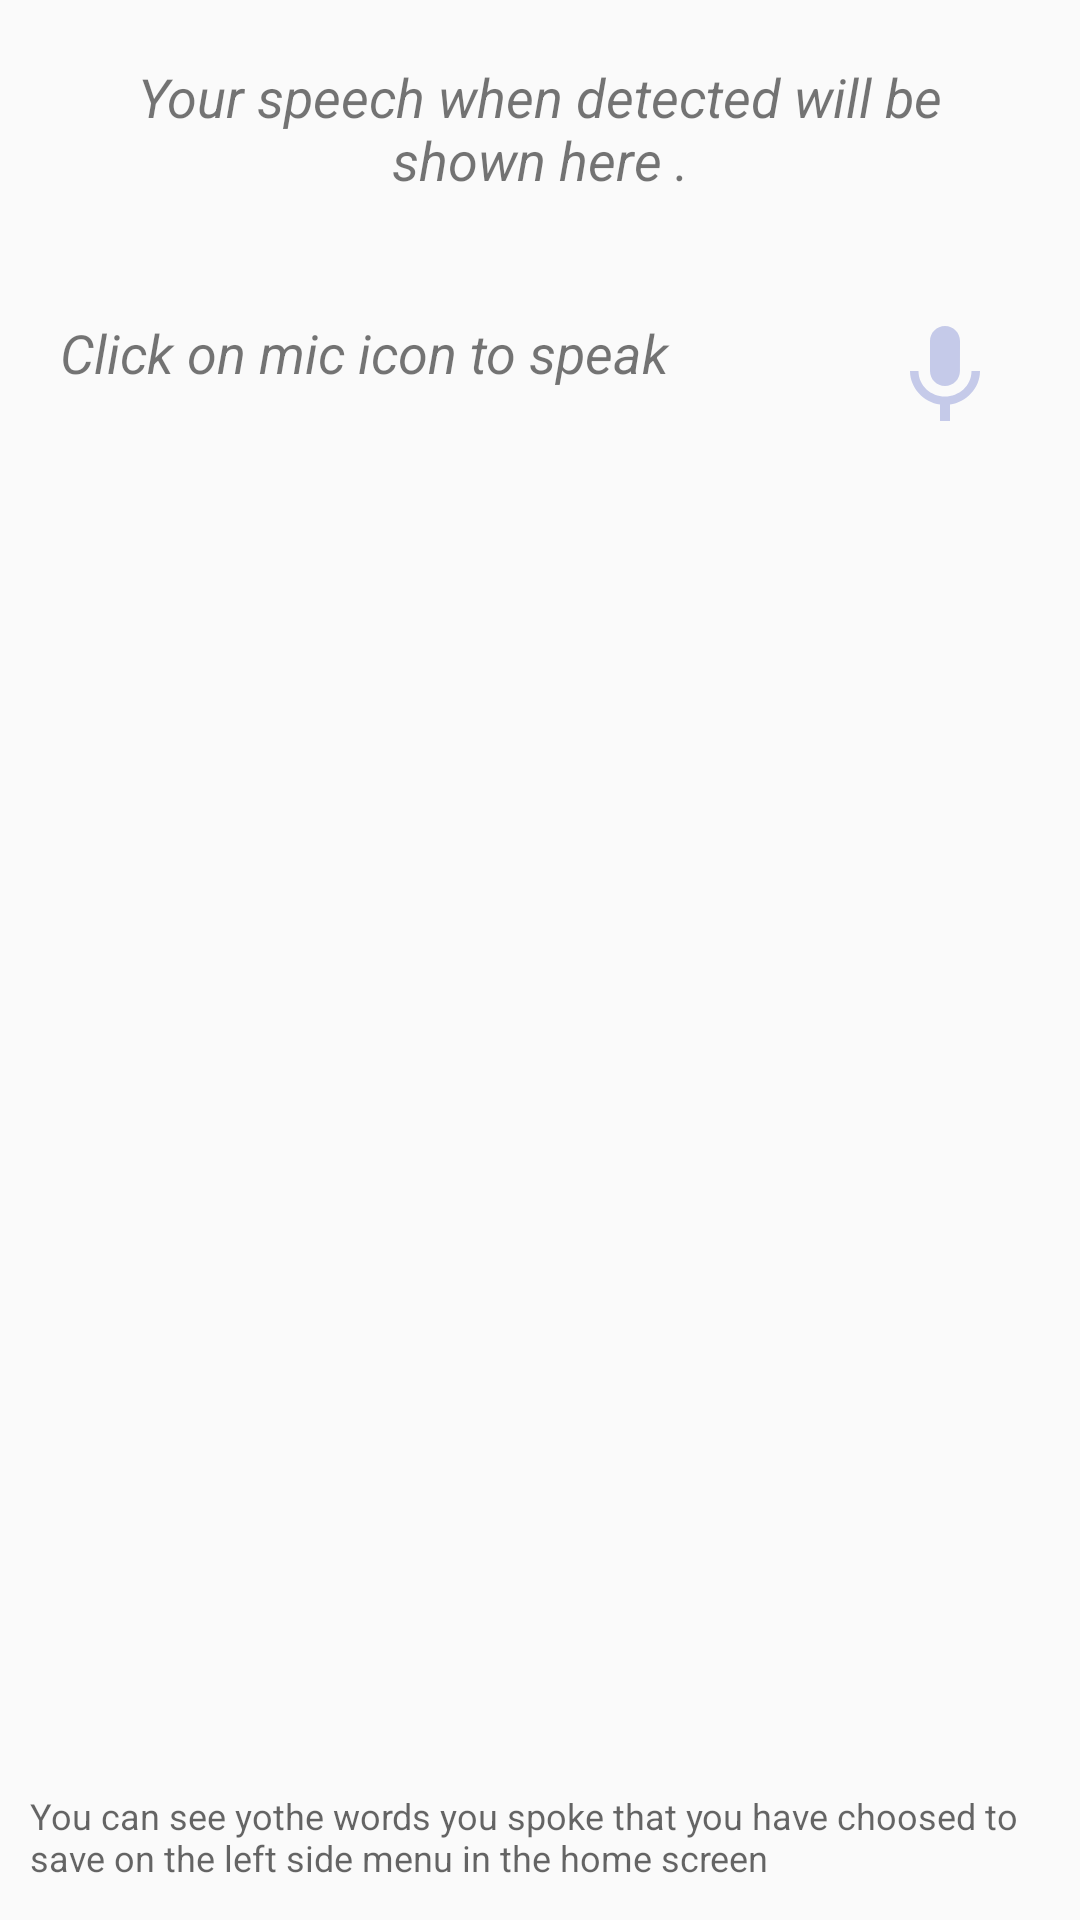

Write the Android layout XML for this screen, with the resource values it uses.
<!-- AndroidManifest.xml: application theme AppTheme -->
<!-- res/layout/fragment_speechrecognition.xml -->
<?xml version="1.0" encoding="utf-8"?>
<androidx.constraintlayout.widget.ConstraintLayout xmlns:android="http://schemas.android.com/apk/res/android"
    xmlns:app="http://schemas.android.com/apk/res-auto"
    xmlns:tools="http://schemas.android.com/tools"
    android:layout_width="match_parent"
    android:layout_height="match_parent"
    android:orientation="vertical"
    tools:context=".Speechrecognition">

    

    <TextView

        android:id="@+id/data"
        style="?android:textViewStyle"
        android:layout_width="0dp"
        android:layout_height="wrap_content"
        android:gravity="center"
        android:padding="20dp"
        android:text="@string/speak_something_after_clicking_mic_image_to_improve_your_accent_of_it"
        android:textSize="18sp"
        android:textStyle="italic"
        app:layout_constraintEnd_toEndOf="parent"
        app:layout_constraintTop_toTopOf="parent" />


    <LinearLayout
        android:id="@+id/linearLayout"
        android:layout_width="0dp"
        android:layout_height="wrap_content"
        android:layout_gravity="center_horizontal|center_vertical"

        android:orientation="vertical"
        app:layout_constraintEnd_toEndOf="parent"
        app:layout_constraintStart_toStartOf="parent"
        app:layout_constraintTop_toBottomOf="@+id/data"
        tools:elevation="10dp">

        <LinearLayout
            android:layout_width="match_parent"
            android:layout_height="wrap_content"
            android:orientation="horizontal">

            <TextView
                android:id="@+id/click_to_speak_again"
                android:layout_width="0dp"
                android:layout_height="match_parent"
                android:layout_weight="9"
                android:padding="20dp"
                android:text="@string/click_here_to_speak"
                android:textSize="18sp"
                android:textStyle="italic" />

            <ImageButton
                android:id="@+id/record"
                style="?android:attr/borderlessButtonStyle"
                android:layout_width="0dp"
                android:layout_height="match_parent"
                android:layout_weight="3"
                android:padding="20dp"
                android:src="@drawable/ic_mic_black_24dp" />
        </LinearLayout>

        <LinearLayout
            android:id="@+id/talk_in_accent_linear_layout"
            android:layout_width="match_parent"
            android:layout_height="wrap_content"
            android:orientation="horizontal"
            android:visibility="gone">

            <TextView
                android:id="@+id/click_here_to_listen_to_an_accent"
                android:layout_width="0dp"
                android:layout_height="match_parent"
                android:layout_weight="9"
                android:padding="20dp"
                android:text="Click speaker icon to listen in American accent  and speak again if not satisfied"
                android:textSize="18sp"
                android:textStyle="italic" />

            <ImageButton
                android:id="@+id/speak_in_accent"
                style="?android:attr/borderlessButtonStyle"
                android:layout_width="0dp"
                android:layout_height="match_parent"
                android:layout_weight="3"
                android:padding="20dp"
                android:src="@drawable/ic_volume_up_black_24dp" />
        </LinearLayout>

        <LinearLayout
            android:id="@+id/save_spoken_words_in_database"
            style="?android:attr/buttonBarStyle"
            android:layout_width="match_parent"
            android:layout_height="wrap_content"
            android:background="#e0e0e0"
            android:orientation="vertical"
            android:visibility="gone">

            <TextView
                android:layout_width="400dp"
                android:layout_height="wrap_content"
                android:gravity="center"
                android:padding="20dp"
                android:text="Do you want to save your speech for reviewing later ?"
                android:textSize="16sp" />

            <LinearLayout

                style="?android:attr/buttonBarStyle"
                android:layout_width="match_parent"
                android:layout_height="wrap_content"
                android:layout_margin="30dp"
                android:orientation="horizontal">


                <Button
                    android:id="@+id/save_words_spoken_No"
                    style="?android:attr/borderlessButtonStyle"
                    android:layout_width="0dp"
                    android:layout_height="match_parent"
                    android:layout_weight="1"
                    android:padding="20dp"

                    android:text="No, don't save it ." />

                <Button
                    android:id="@+id/save_words_spoken_Yes"

                    android:layout_width="0dp"
                    android:layout_height="match_parent"
                    android:layout_weight="1"
                    android:background="@drawable/button_ripple"
                    android:padding="20dp"
                    android:text="Yes, Save it."
                    android:textColor="#ffffff" />
            </LinearLayout>
        </LinearLayout>


    </LinearLayout>

    <TextView

        android:id="@+id/textView"
        android:layout_width="361dp"
        android:layout_height="53dp"
        android:layout_weight="9"
        android:hint="You can see yothe words you spoke that you have choosed to save on the left side menu in the home screen "
        android:padding="10dp"
        android:textSize="12sp"
        app:layout_constraintBottom_toBottomOf="parent"
        app:layout_constraintEnd_toEndOf="parent"
        app:layout_constraintHorizontal_bias="0.432"
        app:layout_constraintStart_toStartOf="parent" />
</androidx.constraintlayout.widget.ConstraintLayout>
<!-- resources referenced by this layout -->
<resources>
  <!-- drawable button_ripple (drawable) -->
  <?xml version="1.0" encoding="utf-8"?>
  <ripple xmlns:tools="http://schemas.android.com/tools"
      xmlns:android="http://schemas.android.com/apk/res/android"
      xmlns:http="http://schemas.android.com/apk/res-auto"
      xmlns:app="http://schemas.android.com/aapt"
      android:color="#f8bbd0"
  
  
      tools:targetApi="lollipop">
  <item>
      <shape
          android:shape="rectangle">
          <corners
              android:radius="8dp"/>
         <solid android:color="#40286c"/>
      </shape>
  </item>
  </ripple>
  <!-- drawable ic_mic_black_24dp (drawable) -->
  <vector android:height="40dp" android:tint="#C5CAE9"
      android:viewportHeight="24.0" android:viewportWidth="24.0"
      android:width="40dp" xmlns:android="http://schemas.android.com/apk/res/android">
      <path android:fillColor="#FF000000" android:pathData="M12,14c1.66,0 2.99,-1.34 2.99,-3L15,5c0,-1.66 -1.34,-3 -3,-3S9,3.34 9,5v6c0,1.66 1.34,3 3,3zM17.3,11c0,3 -2.54,5.1 -5.3,5.1S6.7,14 6.7,11L5,11c0,3.41 2.72,6.23 6,6.72L11,21h2v-3.28c3.28,-0.48 6,-3.3 6,-6.72h-1.7z"/>
  </vector>
  <!-- drawable ic_volume_up_black_24dp (drawable) -->
  <vector android:height="24dp" android:tint="#40286c"
      android:viewportHeight="24.0" android:viewportWidth="24.0"
      android:width="24dp" xmlns:android="http://schemas.android.com/apk/res/android">
      <path android:fillColor="#FF000000" android:pathData="M3,9v6h4l5,5L12,4L7,9L3,9zM16.5,12c0,-1.77 -1.02,-3.29 -2.5,-4.03v8.05c1.48,-0.73 2.5,-2.25 2.5,-4.02zM14,3.23v2.06c2.89,0.86 5,3.54 5,6.71s-2.11,5.85 -5,6.71v2.06c4.01,-0.91 7,-4.49 7,-8.77s-2.99,-7.86 -7,-8.77z"/>
  </vector>
  <string name="click_here_to_speak">Click on mic icon  to speak</string>
  <string name="speak_something_after_clicking_mic_image_to_improve_your_accent_of_it"> Your speech when detected will be shown here .</string>
  <style name="AppTheme" parent="Theme.AppCompat.Light.NoActionBar">
          
          <item name="windowNoTitle">true</item>
          <item name="windowActionBar">false</item>
          <item name="colorPrimary"> #40286c</item>
          <item name="colorPrimaryDark">#40286c</item>
  
          <item name="colorControlHighlight">#f8bbd0</item>
  
          <item name="colorControlNormal">#ffffff</item>
  
  
  
  
  
  
  
  
          <item name="preferenceTheme">@style/PreferenceThemeOverlay</item>
      </style>
</resources>
